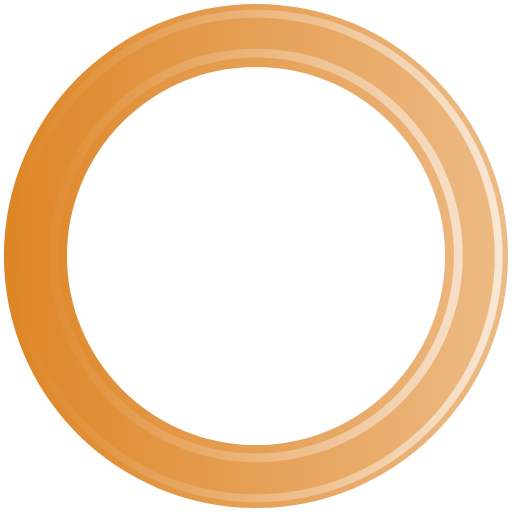
t = 0.00 s
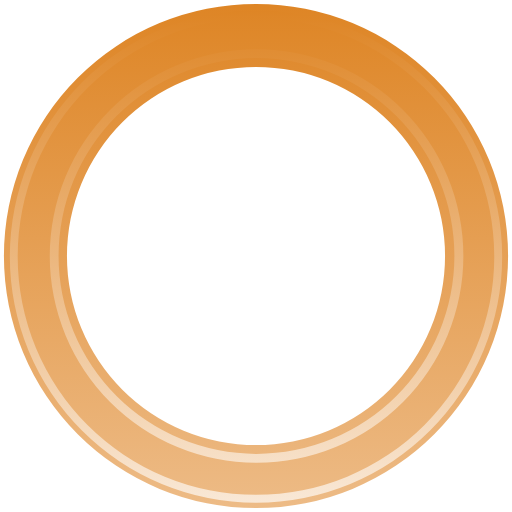
t = 0.40 s
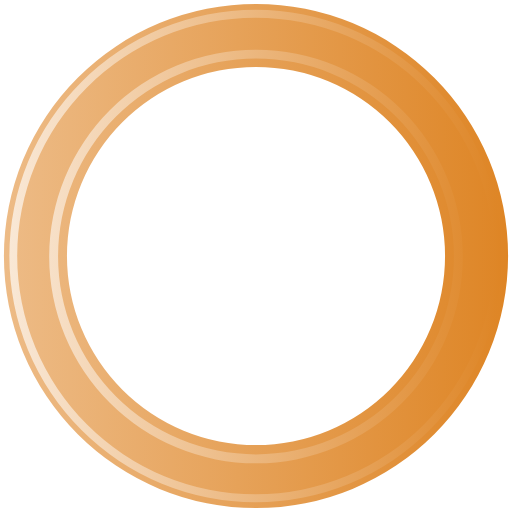
t = 0.80 s
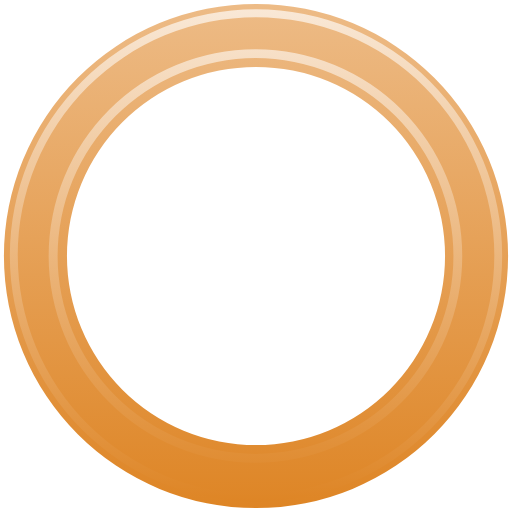
t = 1.20 s

The animated SVG that drew these frames (rendered in a browser with its animation timeline set to each time). Animation: 1 SMIL element (animateTransform=1); one cycle of 1.60 s, repeats indefinitely.

<?xml version="1.0" encoding="UTF-8" standalone="no"?><svg xmlns:svg="http://www.w3.org/2000/svg" xmlns="http://www.w3.org/2000/svg" xmlns:xlink="http://www.w3.org/1999/xlink" version="1.0" width="64px" height="64px" viewBox="0 0 128 128" xml:space="preserve"><g><linearGradient id="linear-gradient"><stop offset="0%" stop-color="#de8525" fill-opacity="1"/><stop offset="100%" stop-color="#edbb86" fill-opacity="0.56"/></linearGradient><linearGradient id="linear-gradient2"><stop offset="0%" stop-color="#de8525" fill-opacity="1"/><stop offset="100%" stop-color="#f9e8d6" fill-opacity="0.19"/></linearGradient><path d="M64 .98A63.02 63.02 0 1 1 .98 64 63.02 63.02 0 0 1 64 .98zm0 15.76A47.26 47.26 0 1 1 16.74 64 47.26 47.26 0 0 1 64 16.74z" fill-rule="evenodd" fill="url(#linear-gradient)"/><path d="M64.12 125.54A61.54 61.54 0 1 1 125.66 64a61.54 61.54 0 0 1-61.54 61.54zm0-121.1A59.57 59.57 0 1 0 123.7 64 59.57 59.57 0 0 0 64.1 4.43zM64 115.56a51.7 51.7 0 1 1 51.7-51.7 51.7 51.7 0 0 1-51.7 51.7zM64 14.4a49.48 49.48 0 1 0 49.48 49.48A49.48 49.48 0 0 0 64 14.4z" fill-rule="evenodd" fill="url(#linear-gradient2)"/><animateTransform attributeName="transform" type="rotate" from="0 64 64" to="360 64 64" dur="1600ms" repeatCount="indefinite"></animateTransform></g></svg>